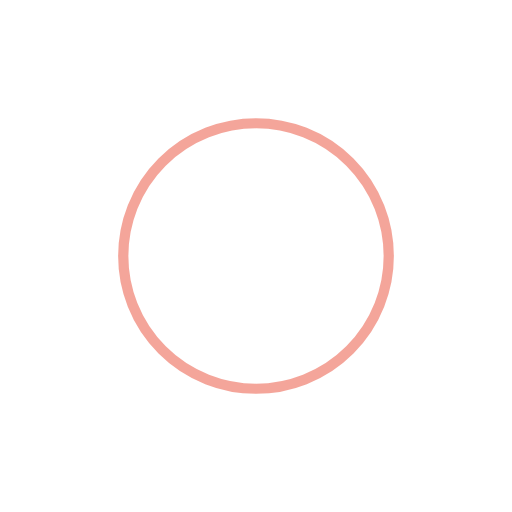
t = 0.00 s
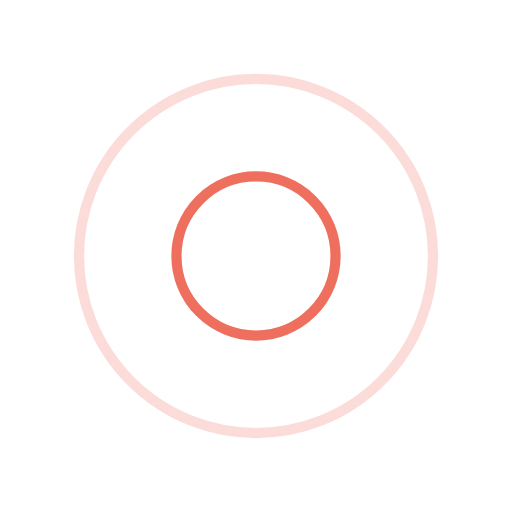
t = 0.31 s
t = 0.63 s: frame unchanged from t = 0.00 s, image omitted
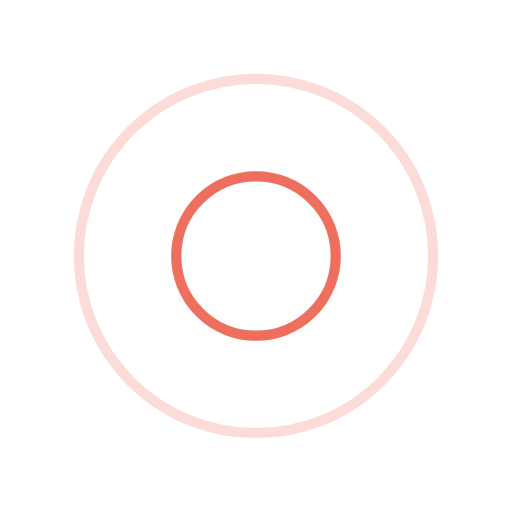
t = 0.94 s

The animated SVG that drew these frames (rendered in a browser with its animation timeline set to each time). Animation: 4 SMIL elements (animate=4); one cycle of 1.25 s, repeats indefinitely.

<?xml version="1.0" encoding="utf-8"?>
<svg xmlns="http://www.w3.org/2000/svg" xmlns:xlink="http://www.w3.org/1999/xlink" style="margin: auto; background: rgb(255, 255, 255); display: block; shape-rendering: auto;" width="200px" height="200px" viewBox="0 0 100 100" preserveAspectRatio="xMidYMid">
<circle cx="50" cy="50" r="19.6307" fill="none" stroke="#ea4c36" stroke-width="2">
  <animate attributeName="r" repeatCount="indefinite" dur="1.25s" values="0;40" keyTimes="0;1" keySplines="0 0.2 0.8 1" calcMode="spline" begin="-0.625s"></animate>
  <animate attributeName="opacity" repeatCount="indefinite" dur="1.25s" values="1;0" keyTimes="0;1" keySplines="0.2 0 0.8 1" calcMode="spline" begin="-0.625s"></animate>
</circle>
<circle cx="50" cy="50" r="37.2479" fill="none" stroke="#ea4c36" stroke-width="2">
  <animate attributeName="r" repeatCount="indefinite" dur="1.25s" values="0;40" keyTimes="0;1" keySplines="0 0.2 0.8 1" calcMode="spline"></animate>
  <animate attributeName="opacity" repeatCount="indefinite" dur="1.25s" values="1;0" keyTimes="0;1" keySplines="0.2 0 0.8 1" calcMode="spline"></animate>
</circle>
<!-- [ldio] generated by https://loading.io/ --></svg>